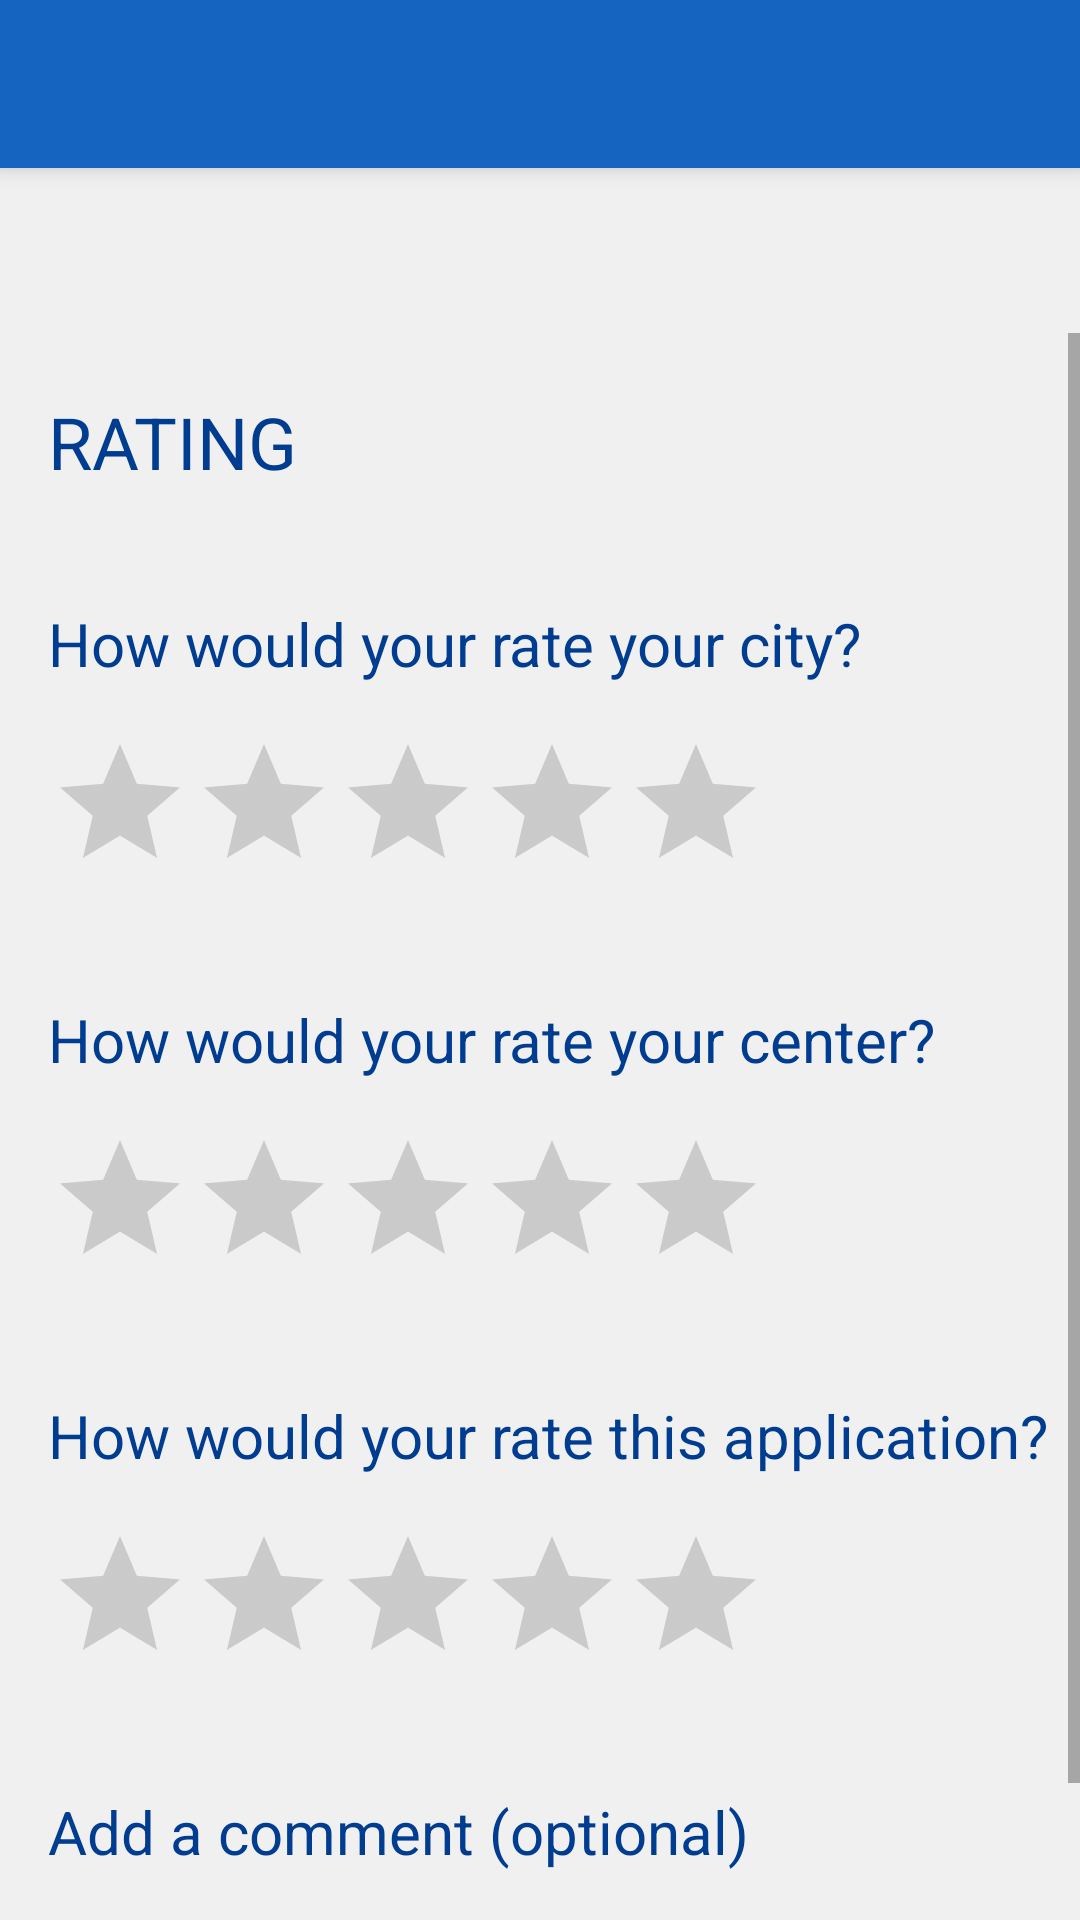

Android layout source for this screen:
<!-- AndroidManifest.xml: application theme AppTheme -->
<!-- res/layout/activity_rating.xml -->
<?xml version="1.0" encoding="utf-8"?>
<android.support.v4.widget.DrawerLayout xmlns:android="http://schemas.android.com/apk/res/android"
    xmlns:app="http://schemas.android.com/apk/res-auto"
    xmlns:tools="http://schemas.android.com/tools"
    android:id="@+id/drawer_layout"
    android:layout_width="match_parent"
    android:layout_height="match_parent"
    android:fitsSystemWindows="true"
    tools:context=".RatingActivity">

    <LinearLayout
        android:layout_width="match_parent"
        android:layout_height="match_parent"
        android:orientation="vertical">

        <android.support.v7.widget.Toolbar
            android:id="@+id/toolbar"
            android:layout_width="match_parent"
            android:layout_height="?attr/actionBarSize"
            android:background="@color/colorPrimary"
            android:elevation="4dp"
            android:theme="@style/ThemeOverlay.AppCompat.Dark.ActionBar"
            app:popupTheme="@style/ThemeOverlay.AppCompat.Light">
            <ImageButton
                android:id="@+id/imgBtnLanguage"
                android:layout_width="wrap_content"
                android:layout_height="wrap_content"
                android:layout_gravity="right"
                android:background="@android:color/transparent"
                android:paddingRight="28dp"
                app:srcCompat="@drawable/lang" />
        </android.support.v7.widget.Toolbar>

        <FrameLayout
            android:id="@+id/fragment_container"
            android:layout_width="match_parent"
            android:layout_height="match_parent" />

    </LinearLayout>


    <LinearLayout
        android:layout_width="match_parent"
        android:layout_height="match_parent"
        android:layout_marginTop="?attr/actionBarSize">

        <ScrollView
            android:id="@+id/scroll"
            android:layout_width="match_parent"
            android:layout_height="match_parent"
            android:layout_marginTop="55dp">

            <android.support.constraint.ConstraintLayout
                android:layout_width="match_parent"
                android:layout_height="match_parent">


                
                <TextView
                    android:id="@+id/pageTitle"
                    android:layout_width="wrap_content"
                    android:layout_height="wrap_content"
                    android:layout_marginStart="@dimen/marginStart"
                    android:layout_marginTop="20dp"
                    android:text="@string/rating"
                    android:textAllCaps="true"
                    android:textSize="24dp"
                    app:layout_constraintStart_toStartOf="parent"
                    app:layout_constraintTop_toTopOf="parent" />

                
                <TextView
                    android:id="@+id/textViewCityRating"
                    android:layout_width="0dp"
                    android:layout_height="wrap_content"
                    android:layout_marginStart="@dimen/marginStart"
                    android:layout_marginTop="90dp"
                    android:text="@string/cityRating"
                    android:textSize="@dimen/textSize"
                    app:layout_constraintStart_toStartOf="parent"
                    app:layout_constraintTop_toTopOf="parent" />

                <RatingBar
                    android:id="@+id/ratingBarCity"
                    android:layout_width="wrap_content"
                    android:layout_height="wrap_content"
                    android:layout_marginStart="@dimen/marginStart"
                    android:layout_marginTop="16dp"
                    app:layout_constraintStart_toStartOf="parent"
                    app:layout_constraintTop_toBottomOf="@+id/textViewCityRating" />

                
                <TextView
                    android:id="@+id/textViewCenterRating"
                    android:layout_width="0dp"
                    android:layout_height="wrap_content"
                    android:layout_marginStart="@dimen/marginStart"
                    android:layout_marginTop="32dp"
                    android:text="@string/centerRating"
                    android:textSize="@dimen/textSize"
                    app:layout_constraintStart_toStartOf="parent"
                    app:layout_constraintTop_toBottomOf="@+id/ratingBarCity" />

                <RatingBar
                    android:id="@+id/ratingBarCenter"
                    android:layout_width="wrap_content"
                    android:layout_height="wrap_content"
                    android:layout_marginStart="@dimen/marginStart"
                    android:layout_marginTop="16dp"
                    app:layout_constraintStart_toStartOf="parent"
                    app:layout_constraintTop_toBottomOf="@+id/textViewCenterRating" />

                
                <TextView
                    android:id="@+id/textViewAppRating"
                    android:layout_width="0dp"
                    android:layout_height="wrap_content"
                    android:layout_marginStart="@dimen/marginStart"
                    android:layout_marginTop="32dp"
                    android:text="@string/appRating"
                    android:textSize="@dimen/textSize"
                    app:layout_constraintStart_toStartOf="parent"
                    app:layout_constraintTop_toBottomOf="@+id/ratingBarCenter" />

                <RatingBar
                    android:id="@+id/ratingBarApp"
                    android:layout_width="wrap_content"
                    android:layout_height="wrap_content"
                    android:layout_marginStart="@dimen/marginStart"
                    android:layout_marginTop="16dp"
                    app:layout_constraintStart_toStartOf="parent"
                    app:layout_constraintTop_toBottomOf="@+id/textViewAppRating" />

                
                <TextView
                    android:id="@+id/textViewComment"
                    android:layout_width="0dp"
                    android:layout_height="wrap_content"
                    android:layout_marginStart="@dimen/marginStart"
                    android:layout_marginTop="32dp"
                    android:text="@string/comment"
                    android:textSize="@dimen/textSize"
                    app:layout_constraintStart_toStartOf="parent"
                    app:layout_constraintTop_toBottomOf="@+id/ratingBarApp" />

                <EditText
                    android:id="@+id/editTextComment"
                    android:layout_width="0dp"
                    android:layout_height="wrap_content"
                    android:layout_marginStart="@dimen/marginStart"
                    android:layout_marginTop="16dp"
                    android:ems="10"
                    android:inputType="text"
                    tools:text="asilApp"
                    android:text=""
                    android:textColor="#000000"
                    android:textSize="@dimen/textSize"
                    app:layout_constraintStart_toStartOf="parent"
                    app:layout_constraintTop_toBottomOf="@+id/textViewComment" />

                <Button
                    android:id="@+id/buttonSubmit"
                    android:layout_width="wrap_content"
                    android:layout_height="wrap_content"
                    android:layout_marginTop="8dp"
                    android:layout_marginEnd="24dp"
                    android:text="@string/submit"
                    android:textColor="#FFFFFF"
                    app:layout_constraintBottom_toBottomOf="@+id/editTextComment"
                    app:layout_constraintEnd_toEndOf="parent"
                    app:layout_constraintTop_toTopOf="@+id/editTextComment" />

            </android.support.constraint.ConstraintLayout>
        </ScrollView>
    </LinearLayout>
    <android.support.design.widget.NavigationView
        android:id="@+id/nav_view"
        android:layout_width="wrap_content"
        android:layout_height="match_parent"
        android:layout_gravity="start"
        app:headerLayout="@layout/nav_header"
        app:menu="@menu/drawer_menu" />
</android.support.v4.widget.DrawerLayout>
<!-- res/layout/nav_header.xml (included above) -->
<?xml version="1.0" encoding="utf-8"?>
<LinearLayout xmlns:android="http://schemas.android.com/apk/res/android"
    android:layout_width="match_parent"
    android:layout_height="176dp"
    android:layout_gravity="bottom"
    android:background="@color/colorAccent"
    android:orientation="horizontal"
    android:padding="16dp"
    android:theme="@style/ThemeOverlay.AppCompat.Dark">

    <ImageView
        android:layout_width="114dp"
        android:layout_height="64dp"
        android:layout_marginTop="50dp"
        android:paddingRight="30dp"
        android:src="@drawable/asilapp" />

    <TextView
        android:layout_width="wrap_content"
        android:layout_height="33dp"
        android:layout_marginTop="70dp"
        android:paddingRight="30dp"
        android:text="@string/app_name"
        android:textAppearance="@style/TextAppearance.AppCompat.Body1"
        android:textColor="@color/common_google_signin_btn_text_dark_default"
        android:textSize="@dimen/titleTextSize" />


</LinearLayout>
<!-- resources referenced by this layout -->
<resources>
  <color name="colorAccent">#26c6da</color>
  <color name="colorPrimary">#1565c0</color>
  <dimen name="marginStart">16dp</dimen>
  <dimen name="textSize">20dp</dimen>
  <dimen name="titleTextSize">24dp</dimen>
  <!-- drawable asilapp: png bitmap (drawable, 35389 bytes) -->
  <!-- drawable lang: png bitmap (drawable, 1493 bytes) -->
  <string name="appRating">How would your rate this application?</string>
  <string name="app_name" translatable="false">asilApp</string>
  <string name="centerRating">How would your rate your center?</string>
  <string name="cityRating">How would your rate your city?</string>
  <string name="comment">Add a comment (optional)</string>
  <string name="rating">Rating</string>
  <string name="submit">Submit</string>
  <style name="AppTheme" parent="Theme.AppCompat.Light.NoActionBar">
          <item name="colorPrimary">@color/colorPrimary</item>
          <item name="colorPrimaryDark">@color/colorPrimaryDark</item>
          <item name="colorAccent">@color/colorAccent</item>
          <item name="colorButtonNormal">@color/colorPrimaryDark</item>
          <item name="android:textColor">@color/colorPrimaryDark</item>
          <item name="android:windowBackground">@color/window_background</item>
          <item name="android:textSize">17sp</item>
          <item name="android:editTextColor">#3E3E3E</item>
      </style>
  <color name="colorPrimaryDark">#003c8f</color>
  <color name="window_background">#F0F0F0</color>
</resources>
